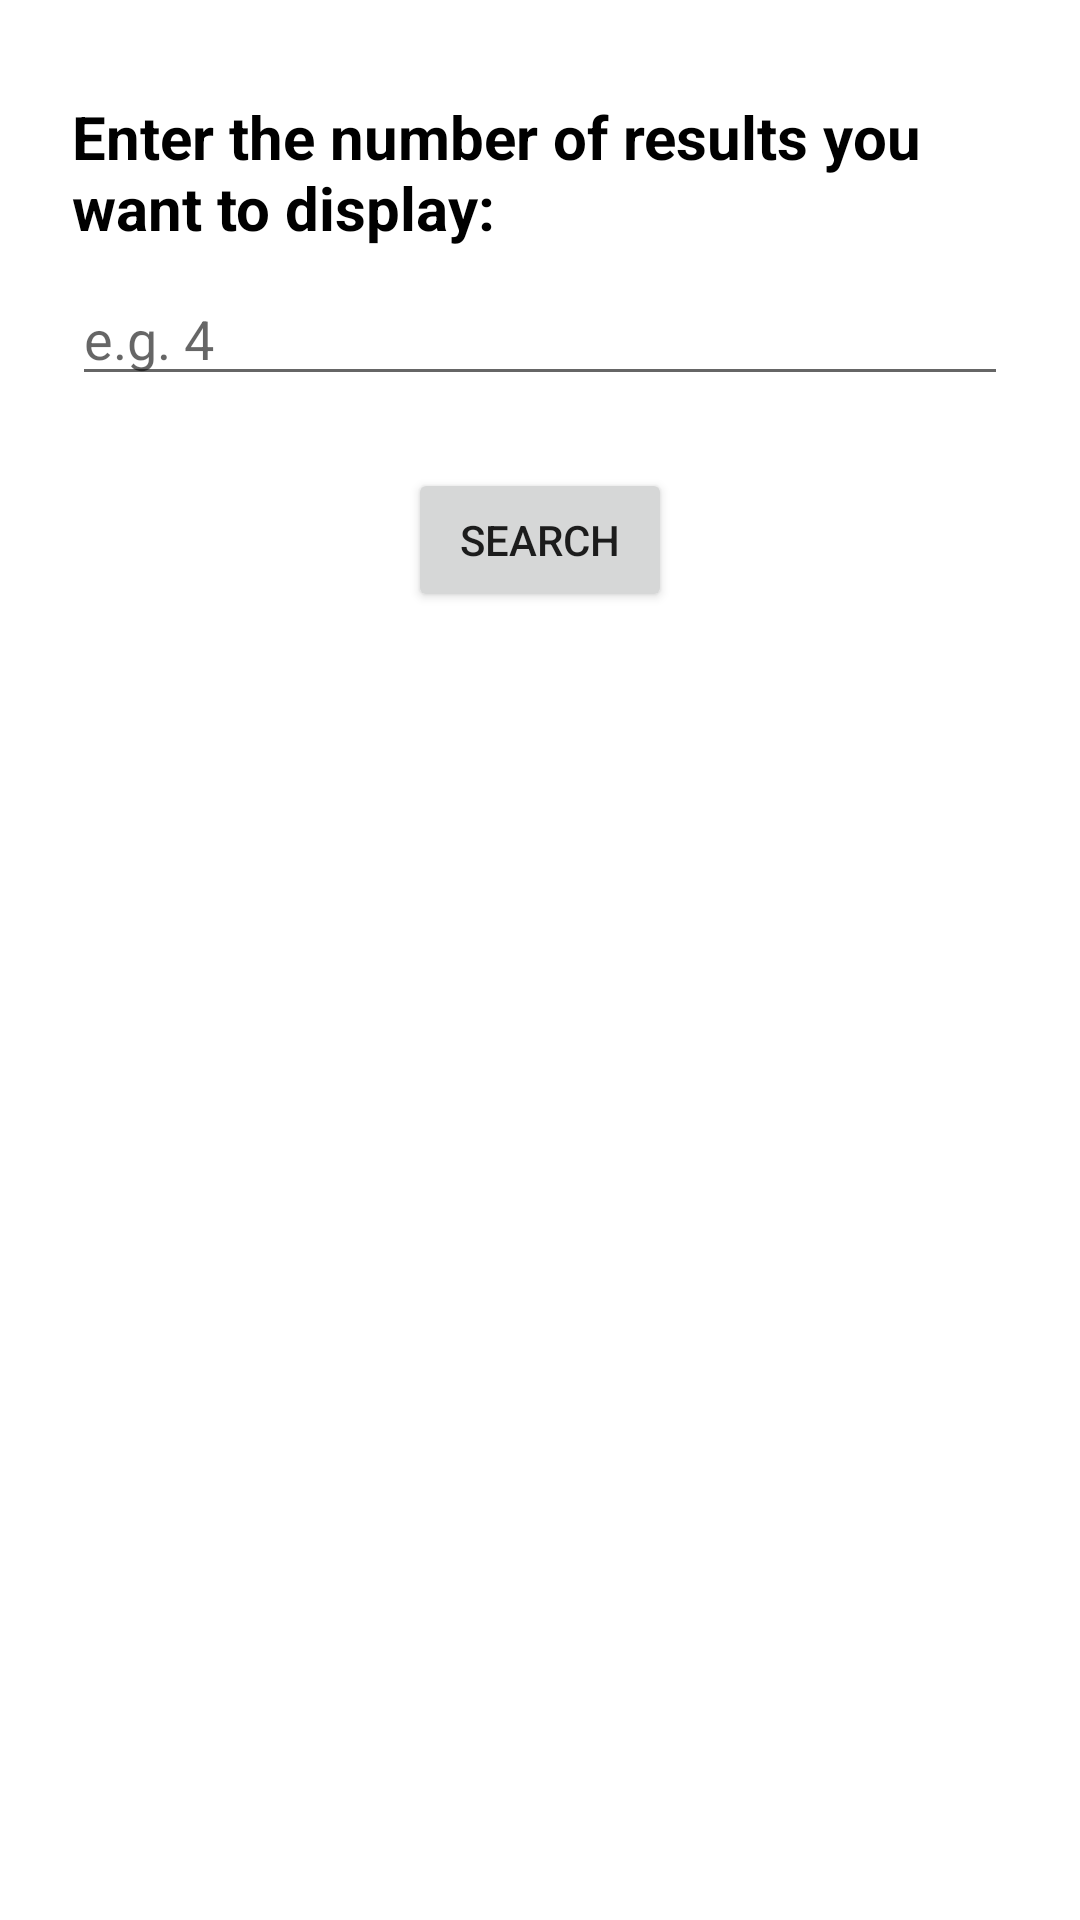

This screen was rendered from an Android layout file. Write that file and the resources it references.
<!-- AndroidManifest.xml: application theme Theme.SearchYourFavBooks -->
<!-- res/layout/activity_main.xml -->
<?xml version="1.0" encoding="utf-8"?>
<RelativeLayout xmlns:android="http://schemas.android.com/apk/res/android"
    xmlns:tools="http://schemas.android.com/tools"
    android:layout_width="match_parent"
    android:layout_height="match_parent"
    android:paddingStart="16dp"
    android:paddingLeft="16dp"
    android:paddingEnd="16dp"
    android:paddingRight="16dp"
    tools:context=".MainActivity">

    <TextView
        android:id="@+id/enter"
        android:layout_width="match_parent"
        android:layout_height="wrap_content"
        android:layout_marginBottom="8dp"
        android:layout_marginLeft="8dp"
        android:layout_marginRight="8dp"
        android:layout_marginTop="32dp"
        android:text="@string/edit_query"
        android:textColor="@color/black"
        android:textSize="20sp"
        android:textStyle="bold"/>

    <EditText
        android:id="@+id/edit_text"
        android:layout_width="match_parent"
        android:layout_height="wrap_content"
        android:layout_below="@id/enter"
        android:layout_marginLeft="8dp"
        android:layout_marginRight="8dp"
        android:hint="@string/hint" />

    <Button
        android:id="@+id/button"
        android:layout_width="wrap_content"
        android:layout_height="wrap_content"
        android:layout_below="@id/edit_text"
        android:layout_centerHorizontal="true"
        android:layout_marginLeft="8dp"
        android:layout_marginRight="8dp"
        android:layout_marginTop="24dp"
        android:text="@string/search"
        android:textAllCaps="true"
        android:textSize="14sp" />

</RelativeLayout>
<!-- resources referenced by this layout -->
<resources>
  <string name="edit_query">Enter the number of results you want to display:</string>
  <string name="hint">e.g. 4</string>
  <string name="search">Search</string>
  <style name="Theme.SearchYourFavBooks" parent="Theme.MaterialComponents.DayNight.DarkActionBar">
          
          <item name="colorPrimary">#2F8A81</item>
          <item name="colorPrimaryVariant">#4E96AE</item>
          <item name="colorOnPrimary">@color/white</item>
          
          <item name="colorSecondary">@color/teal_200</item>
          <item name="colorSecondaryVariant">@color/teal_700</item>
          <item name="colorOnSecondary">@color/black</item>
          
          <item name="android:statusBarColor" tools:targetApi="l">?attr/colorPrimaryVariant</item>
          
      </style>
  <!-- not gathered from this repository: default colours our renderer supplied (Android Studio template values) -->
  <color name="teal_200">#FF03DAC5</color>
  <color name="teal_700">#FF018786</color>
  <color name="black">#FF000000</color>
  <color name="white">#FFFFFFFF</color>
</resources>
